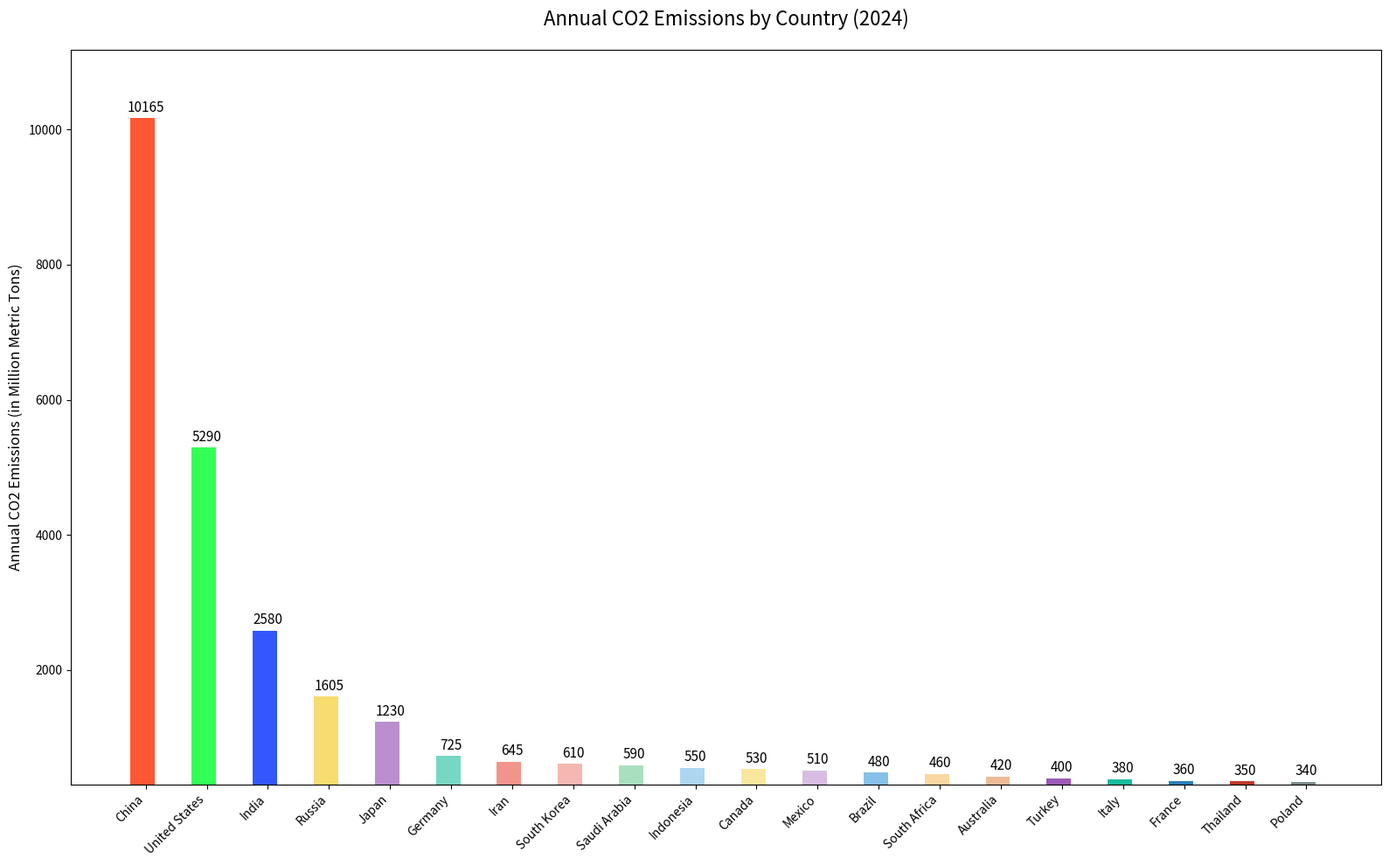

This chart was generated by the following Python code:

import matplotlib.pyplot as plt

# Data
countries = [
    'China', 'United States', 'India', 'Russia', 'Japan', 'Germany', 'Iran',
    'South Korea', 'Saudi Arabia', 'Indonesia', 'Canada', 'Mexico', 'Brazil',
    'South Africa', 'Australia', 'Turkey', 'Italy', 'France', 'Thailand', 'Poland'
]
co2_emissions = [
    10165, 5290, 2580, 1605, 1230, 725, 645, 610, 590, 550, 530, 510, 480,
    460, 420, 400, 380, 360, 350, 340
]

# Color scheme using specific color codes
colors = [
    '#FF5733', '#33FF57', '#3357FF', '#F7DC6F', '#BB8FCE', '#76D7C4', '#F1948A', 
    '#F5B7B1', '#A9DFBF', '#AED6F1', '#F9E79F', '#D7BDE2', '#85C1E9', '#FAD7A0', 
    '#EDBB99', '#9B59B6', '#1ABC9C', '#2980B9', '#C0392B', '#7F8C8D'
]

# Create vertical bar chart
plt.figure(figsize=(16, 10))
bars = plt.bar(countries, co2_emissions, color=colors, width=0.5)

# Adjusting the width of bars
for bar in bars:
    bar.set_width(0.4)

# Changing the layout and labels
plt.ylabel('Annual CO2 Emissions (in Million Metric Tons)', fontsize=12)
plt.title('Annual CO2 Emissions by Country (2024)', fontsize=16, pad=20)
plt.ylim(300, max(co2_emissions) * 1.1)  # Set y-axis limit to start from 300

# Adding value labels to the top of each bar
for i, v in enumerate(co2_emissions):
    plt.text(i, v + 100, str(v), color='black', ha='center', fontsize=11)

# Show the final result
plt.xticks(rotation=45, ha='right')
plt.tight_layout()
plt.show()
